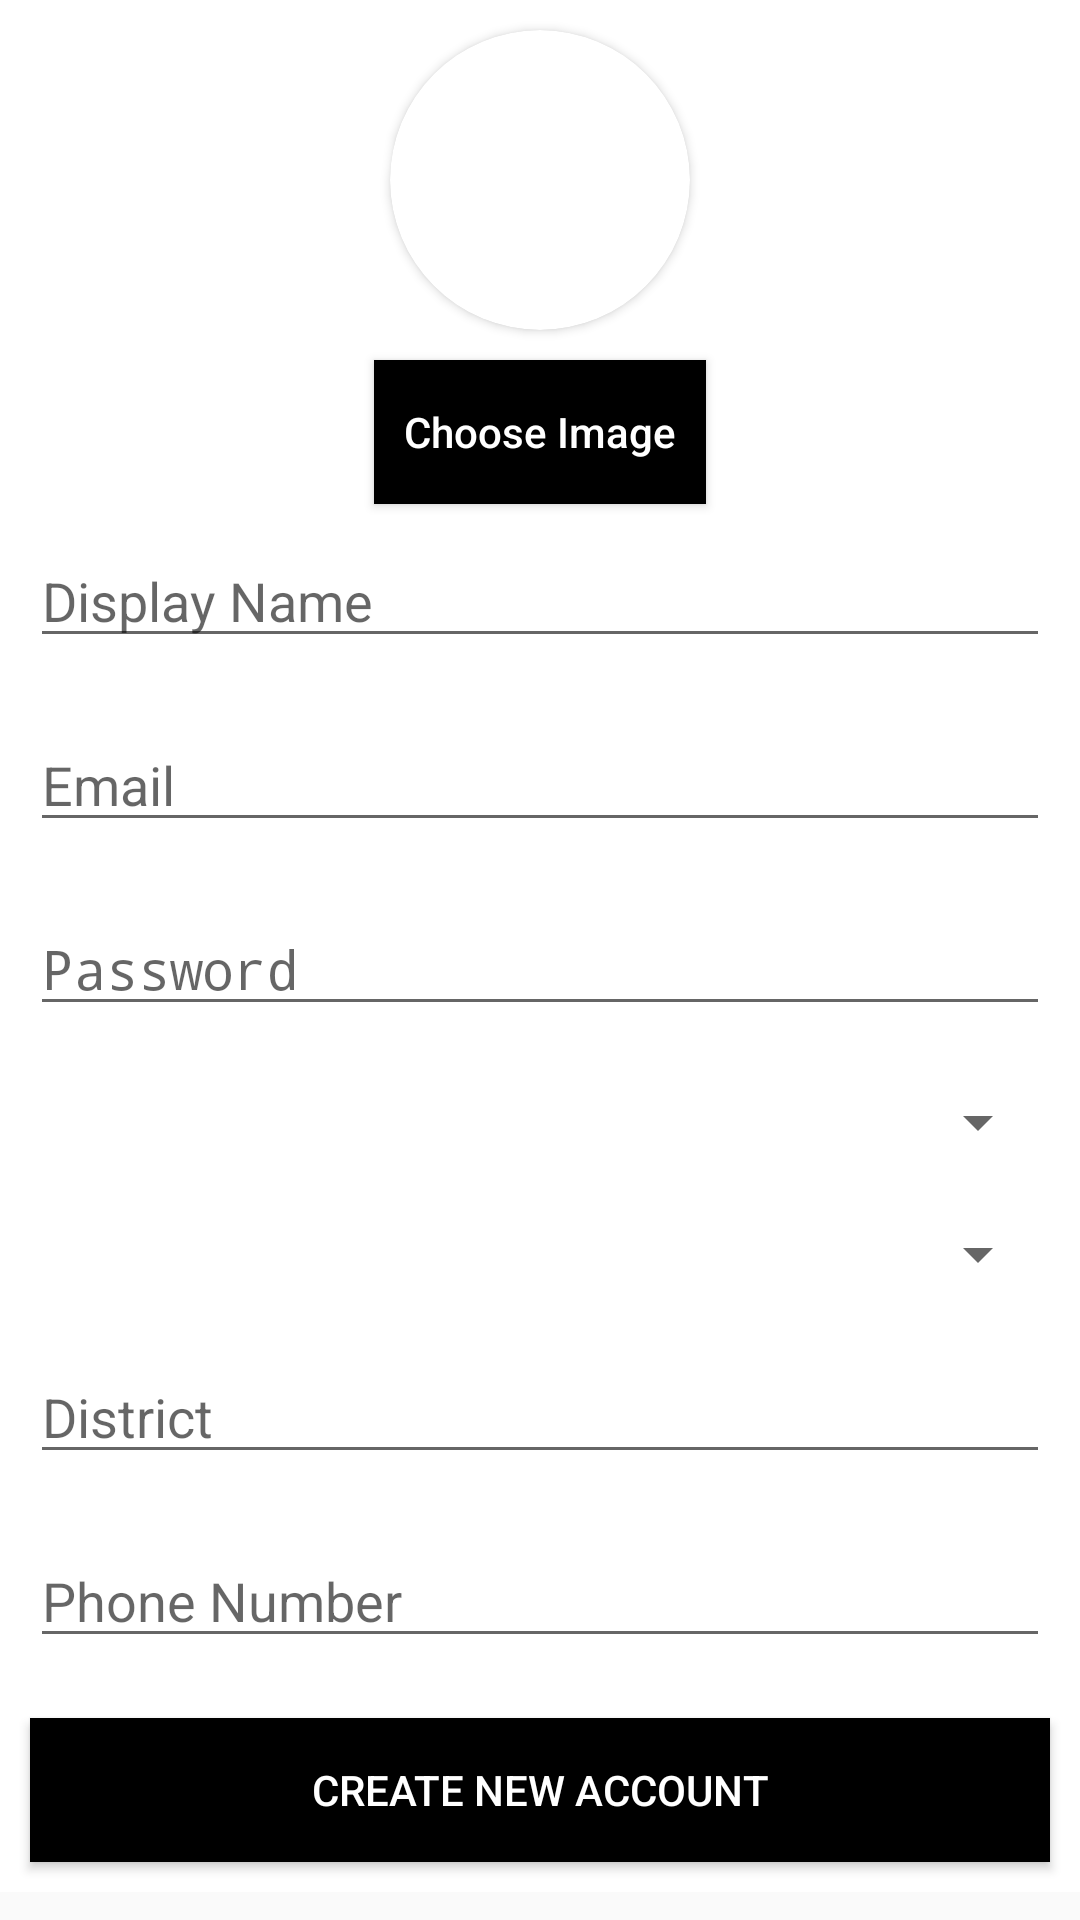

Reconstruct the res/layout file that produces this screen, plus the resources it refers to.
<!-- AndroidManifest.xml: activity theme Theme.AppCompat.Light.DarkActionBar -->
<!-- res/layout/activity_register.xml -->
<?xml version="1.0" encoding="utf-8"?>
<ScrollView xmlns:android="http://schemas.android.com/apk/res/android"
    xmlns:app="http://schemas.android.com/apk/res-auto"
    xmlns:tools="http://schemas.android.com/tools"
    android:layout_width="match_parent"
    android:layout_height="match_parent"
    tools:context=".RegisterActivity">

    <LinearLayout
        android:orientation="vertical"
        android:layout_width="match_parent"
        android:background="@color/white"
        android:layout_height="wrap_content">

        <androidx.cardview.widget.CardView
            android:layout_margin="10dp"
            android:layout_gravity="center"
            android:layout_width="wrap_content"
            android:layout_height="wrap_content"
            app:cardCornerRadius="50dp">

            <ImageView
                android:layout_width="100dp"
                android:layout_height="100dp"
                android:src="@drawable/profile"
                android:id="@+id/profile_img"/>

        </androidx.cardview.widget.CardView>

        <Button
            android:id="@+id/upload_profile_img"
            android:layout_width="wrap_content"
            android:layout_height="wrap_content"
            android:text="@string/choose_image"
            android:textAllCaps="false"
            android:background="@color/black"
            android:textColor="@color/white"
            android:padding="10dp"
            android:layout_gravity="center"/>

        <EditText
            android:layout_width="match_parent"
            android:layout_height="wrap_content"
            android:layout_margin="10dp"
            android:inputType="text"
            android:maxLines="1"
            android:hint="@string/display_name"
            android:id="@+id/display_name"/>

        <EditText
            android:layout_width="match_parent"
            android:layout_height="wrap_content"
            android:layout_margin="10dp"
            android:maxLines="1"
            android:inputType="textEmailAddress"
            android:hint="@string/email"
            android:id="@+id/email_field"/>

        <EditText
            android:layout_width="match_parent"
            android:layout_height="wrap_content"
            android:layout_margin="10dp"
            android:maxLines="1"
            android:inputType="textPassword"
            android:hint="@string/password"
            android:id="@+id/password_field"/>

        <Spinner
            android:layout_width="match_parent"
            android:layout_height="wrap_content"
            android:layout_margin="10dp"
            android:hint="@string/country"
            android:id="@+id/country_field"/>

        <Spinner
            android:layout_width="match_parent"
            android:layout_height="wrap_content"
            android:layout_margin="10dp"
            android:hint="@string/city"
            android:id="@+id/city_field"/>

        <EditText
            android:layout_width="match_parent"
            android:layout_height="wrap_content"
            android:inputType="text"
            android:layout_margin="10dp"
            android:maxLines="1"
            android:hint="@string/district"
            android:id="@+id/district_field"/>

        <EditText
            android:layout_width="match_parent"
            android:layout_height="wrap_content"
            android:inputType="phone"
            android:maxLines="1"
            android:layout_margin="10dp"
            android:hint="@string/phone_number"
            android:id="@+id/phoneNumber_field"/>

        <Button
            android:layout_width="match_parent"
            android:layout_height="wrap_content"
            android:layout_margin="10dp"
            android:background="@color/black"
            android:textColor="@color/white"
            android:id="@+id/btn_create_account"
            android:text="@string/create_new_account"/>

    </LinearLayout>

</ScrollView>
<!-- resources referenced by this layout -->
<resources>
  <color name="black">#FF000000</color>
  <color name="white">#FFFFFFFF</color>
  <string name="choose_image">Choose Image</string>
  <string name="city">City</string>
  <string name="country">Country</string>
  <string name="create_new_account">Create New Account</string>
  <string name="display_name">Display Name</string>
  <string name="district">District</string>
  <string name="email">Email</string>
  <string name="password">Password</string>
  <string name="phone_number">Phone Number</string>
</resources>
